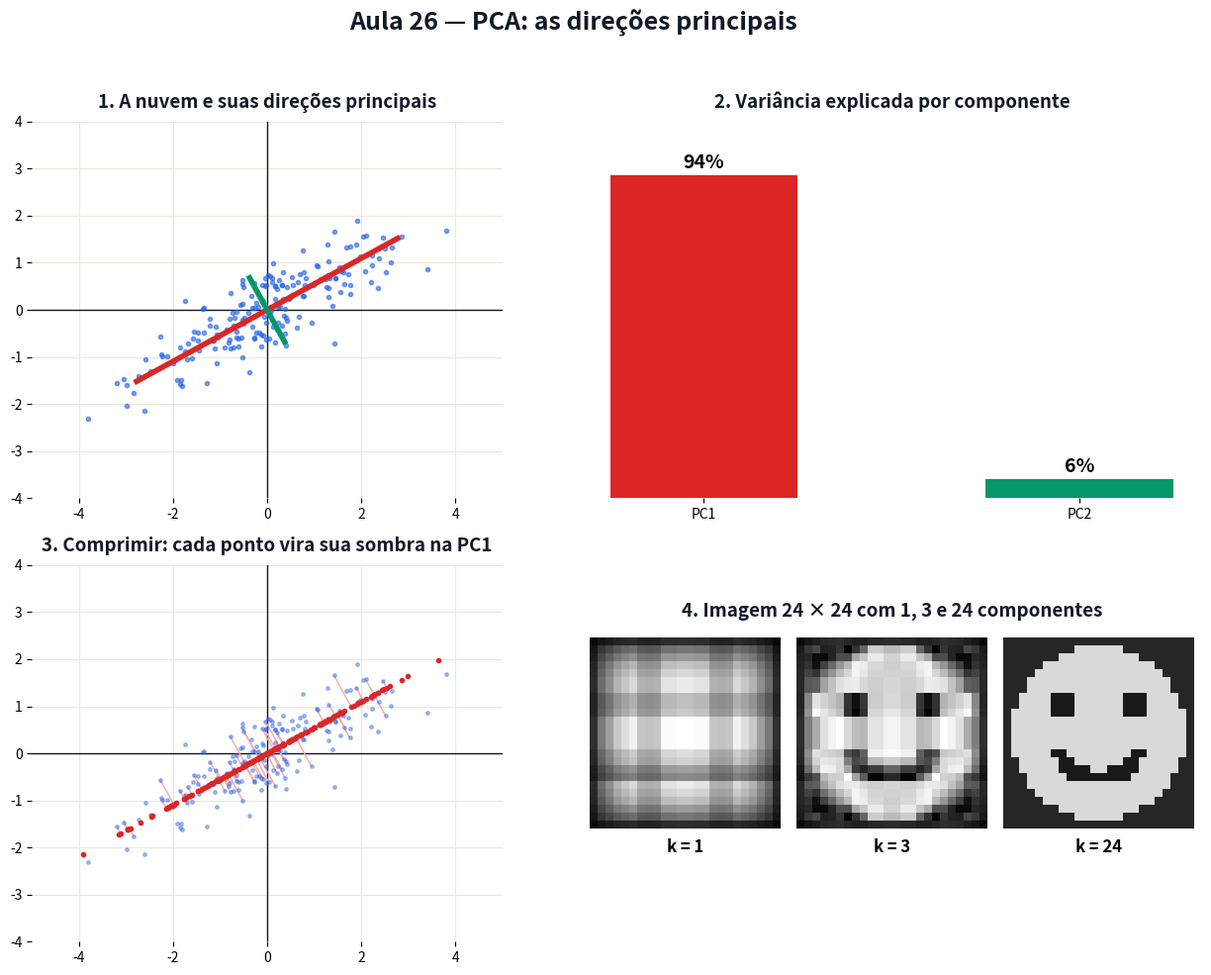

Here is the Python script that generated this plot: (Note: this script raises an exception after producing the figure.)
# Gera a figura estatica da Aula 26. Pode rodar de qualquer pasta: python scripts/figuras_aula26.py
# -*- coding: utf-8 -*-
from pathlib import Path
import numpy as np
import matplotlib
matplotlib.use("Agg")
import matplotlib.pyplot as plt
from matplotlib.patches import Rectangle, Polygon, Circle, Wedge, FancyArrowPatch

AZUL, VERM, VERDE, LARANJA, ROXO, CINZA, TXT = ("#2563eb", "#dc2626", "#059669",
                                                 "#d97706", "#7c3aed", "#9ca3af", "#111827")

fig, ax = plt.subplots(2, 2, figsize=(13, 10))
fig.patch.set_facecolor("white")


def titulo(a, t):
    a.set_title(t, fontsize=13.5, weight="bold", color=TXT, pad=10)


def eixos(a, t):
    titulo(a, t)
    a.axhline(0, color=TXT, lw=1)
    a.axvline(0, color=TXT, lw=1)
    a.grid(True, color="#ece7da")
    for s in a.spines.values():
        s.set_visible(False)


def seta(a, p, q, cor, lw=3):
    a.add_patch(FancyArrowPatch(p, q, arrowstyle="-|>", mutation_scale=18, color=cor, lw=lw))


rng = np.random.default_rng(7)

z1, z2 = rng.normal(size=200), rng.normal(size=200)
P = np.column_stack([1.6 * z1, 0.8 * z1 + 0.45 * z2])
P -= P.mean(axis=0)
C = np.cov(P.T)
val, vec = np.linalg.eigh(C)
ordem = np.argsort(val)[::-1]; val, vec = val[ordem], vec[:, ordem]

# ---------------- 1. nuvem e componentes ------------------------------------------------------------
a = ax[0, 0]
eixos(a, "1. A nuvem e suas direções principais")
a.plot(P[:, 0], P[:, 1], ".", color=AZUL, alpha=0.6, ms=6)
for k, cor in [(0, VERM), (1, VERDE)]:
    v = vec[:, k] * 2 * np.sqrt(val[k])
    a.plot([-v[0], v[0]], [-v[1], v[1]], color=cor, lw=4)
a.set_aspect("equal"); a.set_xlim(-5, 5); a.set_ylim(-4, 4)

# ---------------- 2. variancia explicada ---------------------------------------------------------------
a = ax[0, 1]
titulo(a, "2. Variância explicada por componente")
f = val / val.sum()
a.bar(["PC1", "PC2"], f * 100, color=[VERM, VERDE], width=0.5)
for i, x in enumerate(f):
    a.text(i, x * 100 + 2, f"{x * 100:.0f}%", ha="center", fontsize=14, weight="bold")
a.set_ylim(0, 110); a.set_yticks([])
for s in a.spines.values():
    s.set_visible(False)

# ---------------- 3. de 2D para 1D ----------------------------------------------------------------------
a = ax[1, 0]
eixos(a, "3. Comprimir: cada ponto vira sua sombra na PC1")
u = vec[:, 0]
S = (P @ u)[:, None] * u
for p, q in zip(P[::3], S[::3]):
    a.plot([p[0], q[0]], [p[1], q[1]], color="#fca5a5", lw=1)
a.plot(P[:, 0], P[:, 1], ".", color=AZUL, alpha=0.4, ms=5)
a.plot(S[:, 0], S[:, 1], ".", color=VERM, ms=6)
a.set_aspect("equal"); a.set_xlim(-5, 5); a.set_ylim(-4, 4)

# ---------------- 4. imagem comprimida ----------------------------------------------------------------------
a = ax[1, 1]
titulo(a, "4. Imagem 24 × 24 com 1, 3 e 24 componentes")
N = 24
yy, xx = np.mgrid[0:N, 0:N]
x, y = (xx - 11.5) / 11.5, (yy - 11.5) / 11.5
img = np.where(np.hypot(x, y) < 0.95, 0.85, 0.15)
img[(np.hypot(x + 0.38, y + 0.3) < 0.14) | (np.hypot(x - 0.38, y + 0.3) < 0.14)] = 0.1
img[(y > 0.2) & (y < 0.5) & (np.abs(np.hypot(x, y - 0.05) - 0.45) < 0.09)] = 0.1
U, s, Vt = np.linalg.svd(img)
for i, k in enumerate([1, 3, 24]):
    R = (U[:, :k] * s[:k]) @ Vt[:k]
    a.imshow(np.clip(R, 0, 1), cmap="gray", vmin=0, vmax=1, extent=(i * 26, i * 26 + 24, 0, 24))
    a.text(i * 26 + 12, -3, f"k = {k}", ha="center", fontsize=12, weight="bold")
a.set_xlim(-1, 77); a.set_ylim(-6, 25); a.axis("off")

fig.suptitle("Aula 26 — PCA: as direções principais", fontsize=18, weight="bold", color=TXT)
fig.tight_layout(rect=[0, 0, 1, 0.955])
saida = Path(__file__).resolve().parent.parent / "aulas" / "26-pca" / "figuras.png"
fig.savefig(saida, dpi=150, facecolor="white")
print(f"Salvo em: {saida}")
